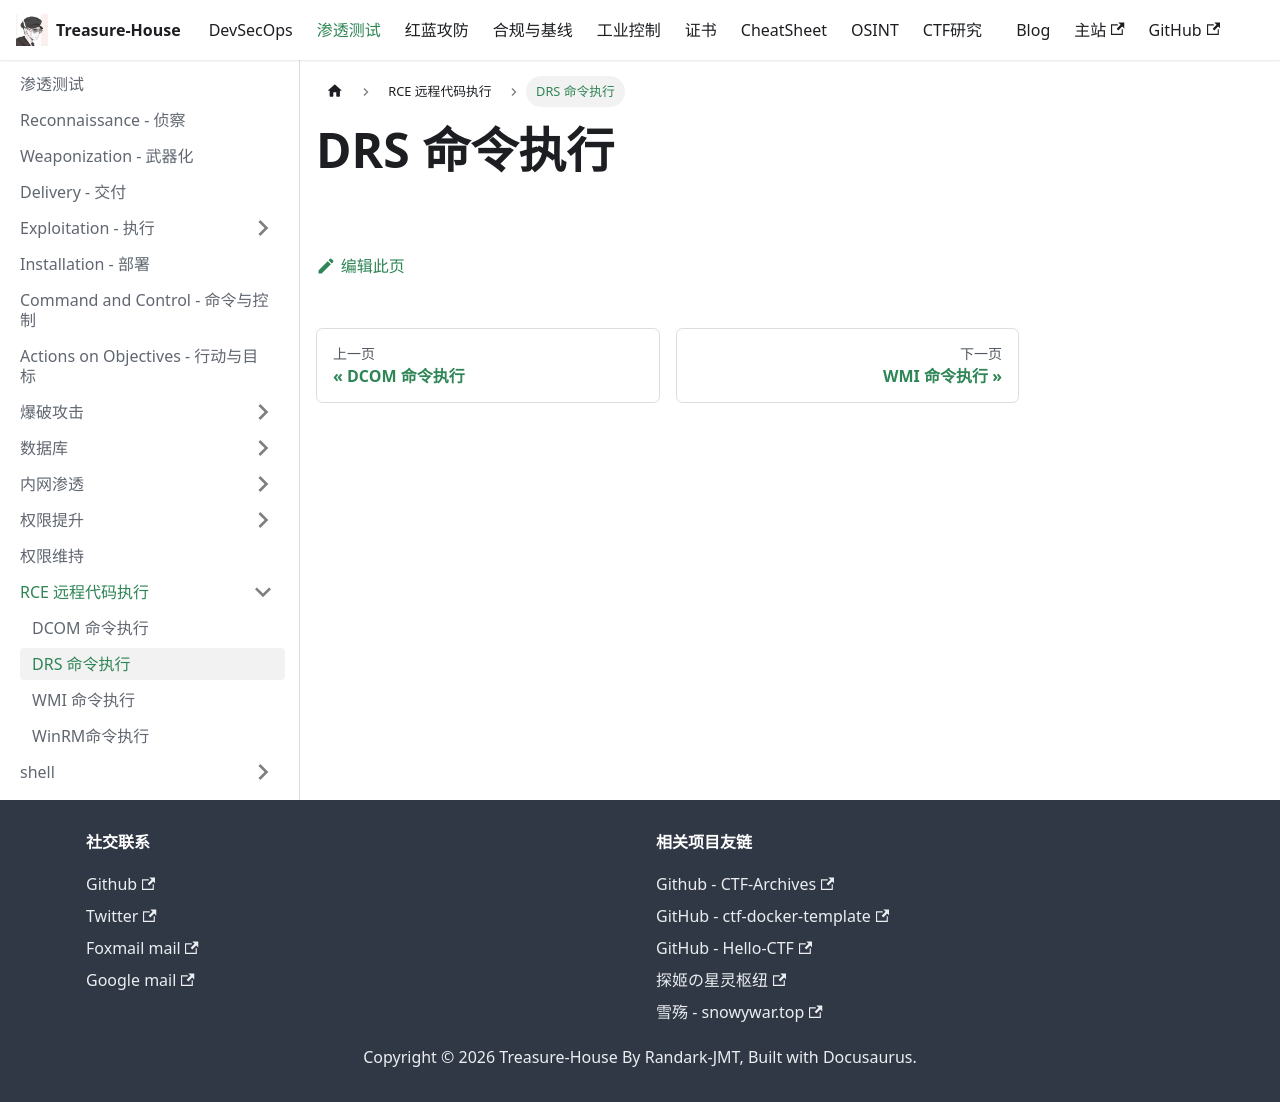

repository: Randark-JMT/Treasure-House · page: docs/Penetration/RCE/DRS/index.html · generator: docusaurus

# DRS 命令执行
